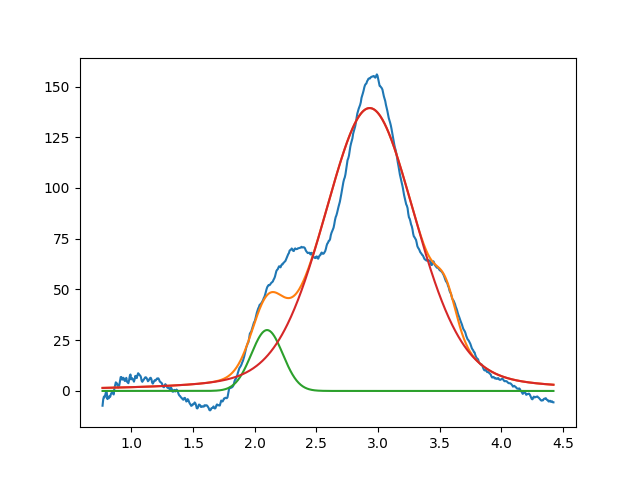

Values plotted in this chart, from the file beside it:
2.099999999999999645e+00, 2.999999999999999645e+01, 2.999999999999999334e-01, 9.999999999999998890e-01
2.931974067712550536e+00, 1.393912674343038987e+02, 8.881273550926683802e-01, 7.346208328954485500e-01
3.549999999999999378e+00, 1.607284629134160880e+01, 1.925551842412596970e-01, 9.999999999999998890e-01
